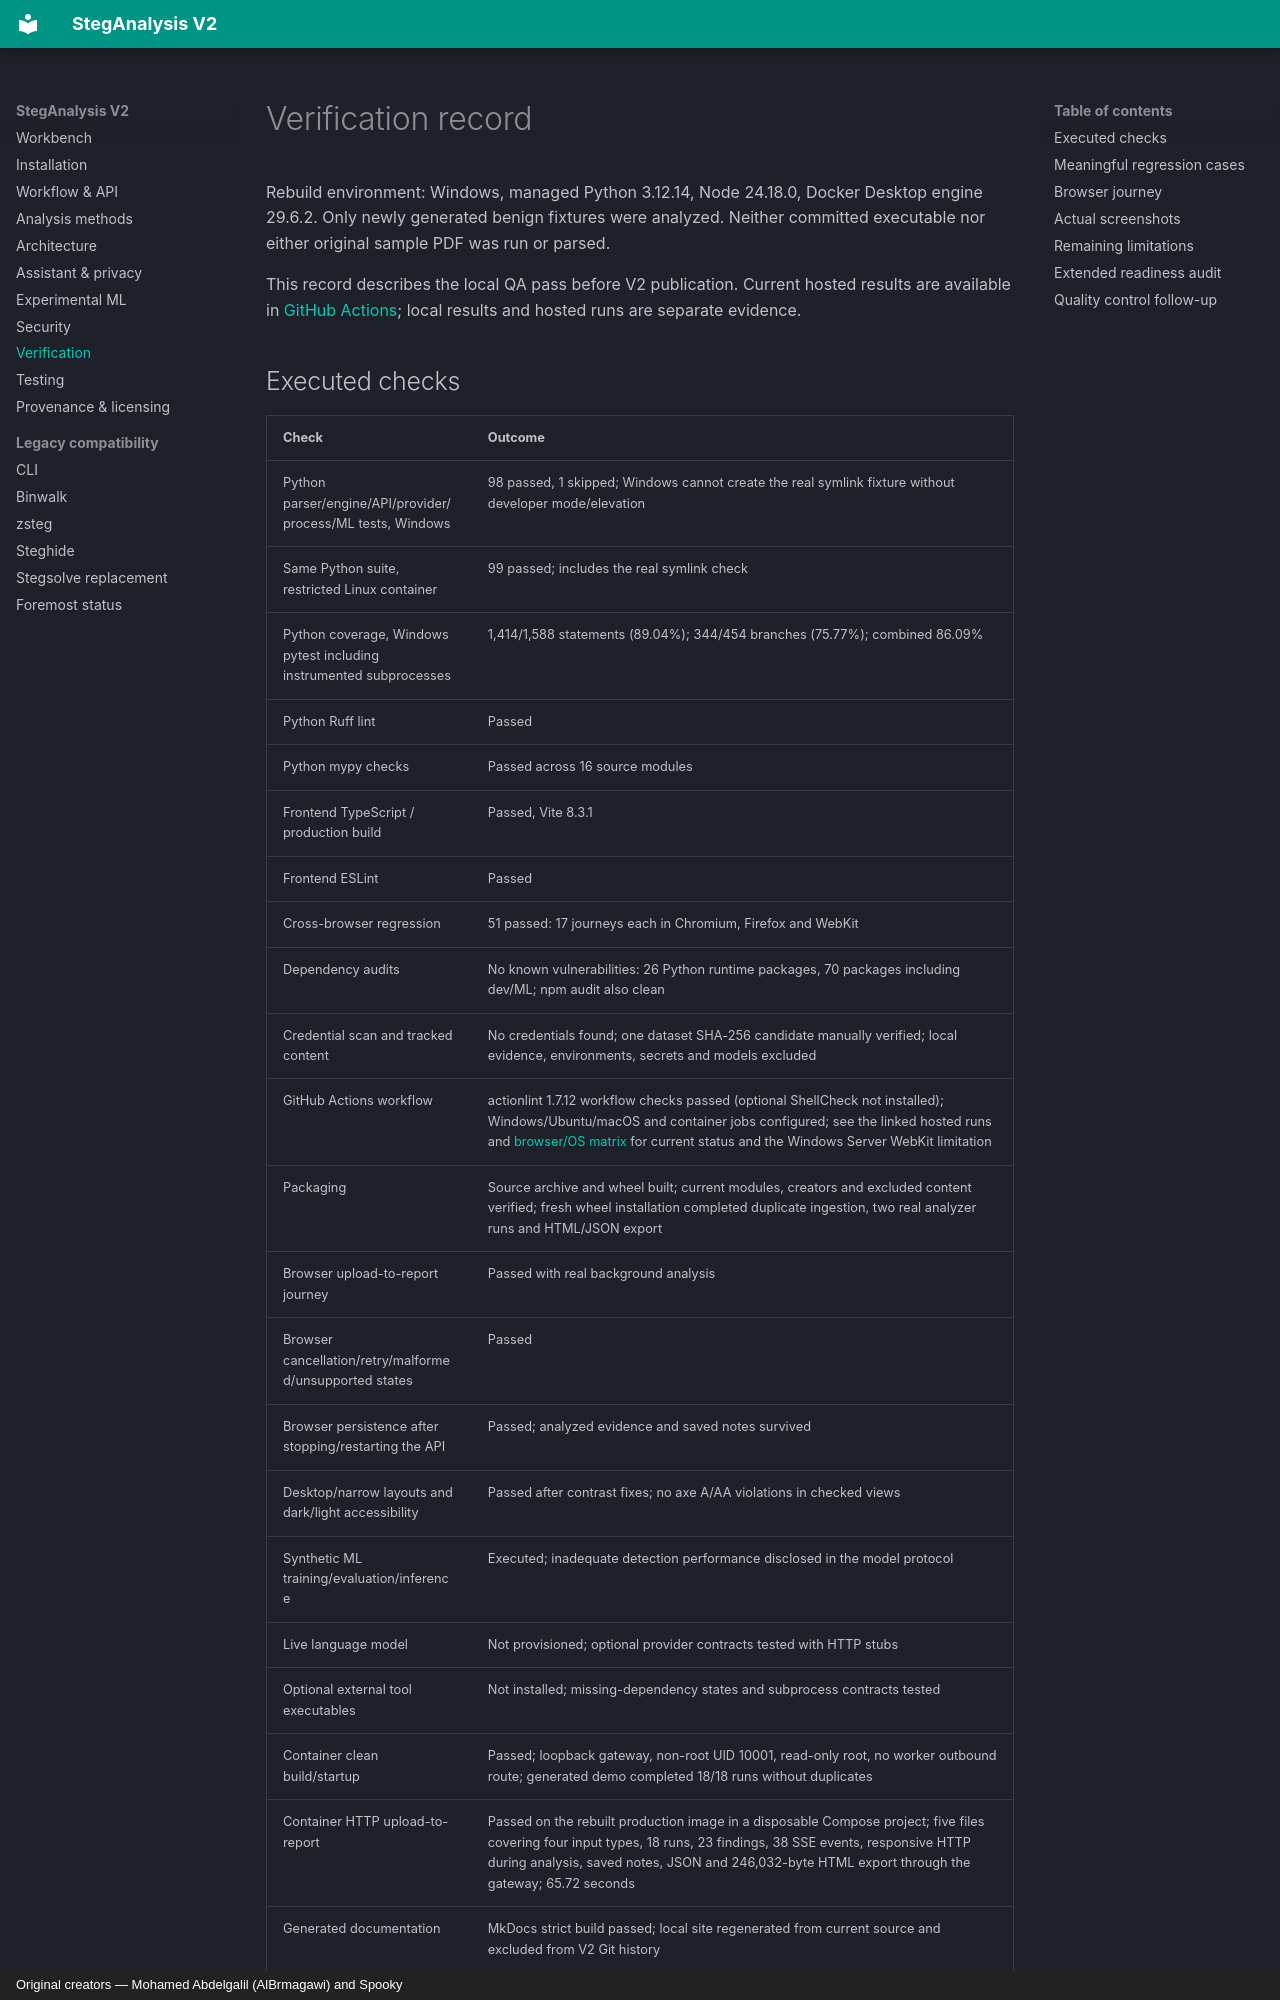

repository: AlBrmagawi/StegAnalysis-V2-AI-Assisted · page: verification/index.html · generator: mkdocs · copyright: Original creators — Mohamed Abdelgalil (AlBrmagawi) and Spooky

# Verification record

Rebuild environment: Windows, managed Python 3.12.14, Node 24.18.0, Docker Desktop engine 29.6.2. Only newly generated benign fixtures were analyzed. Neither committed executable nor either original sample PDF was run or parsed.

This record describes the local QA pass before V2 publication. Current hosted results are available in [GitHub Actions](https://github.com/AlBrmagawi/StegAnalysis-V2-AI-Assisted/actions/workflows/checks.yml); local results and hosted runs are separate evidence.
